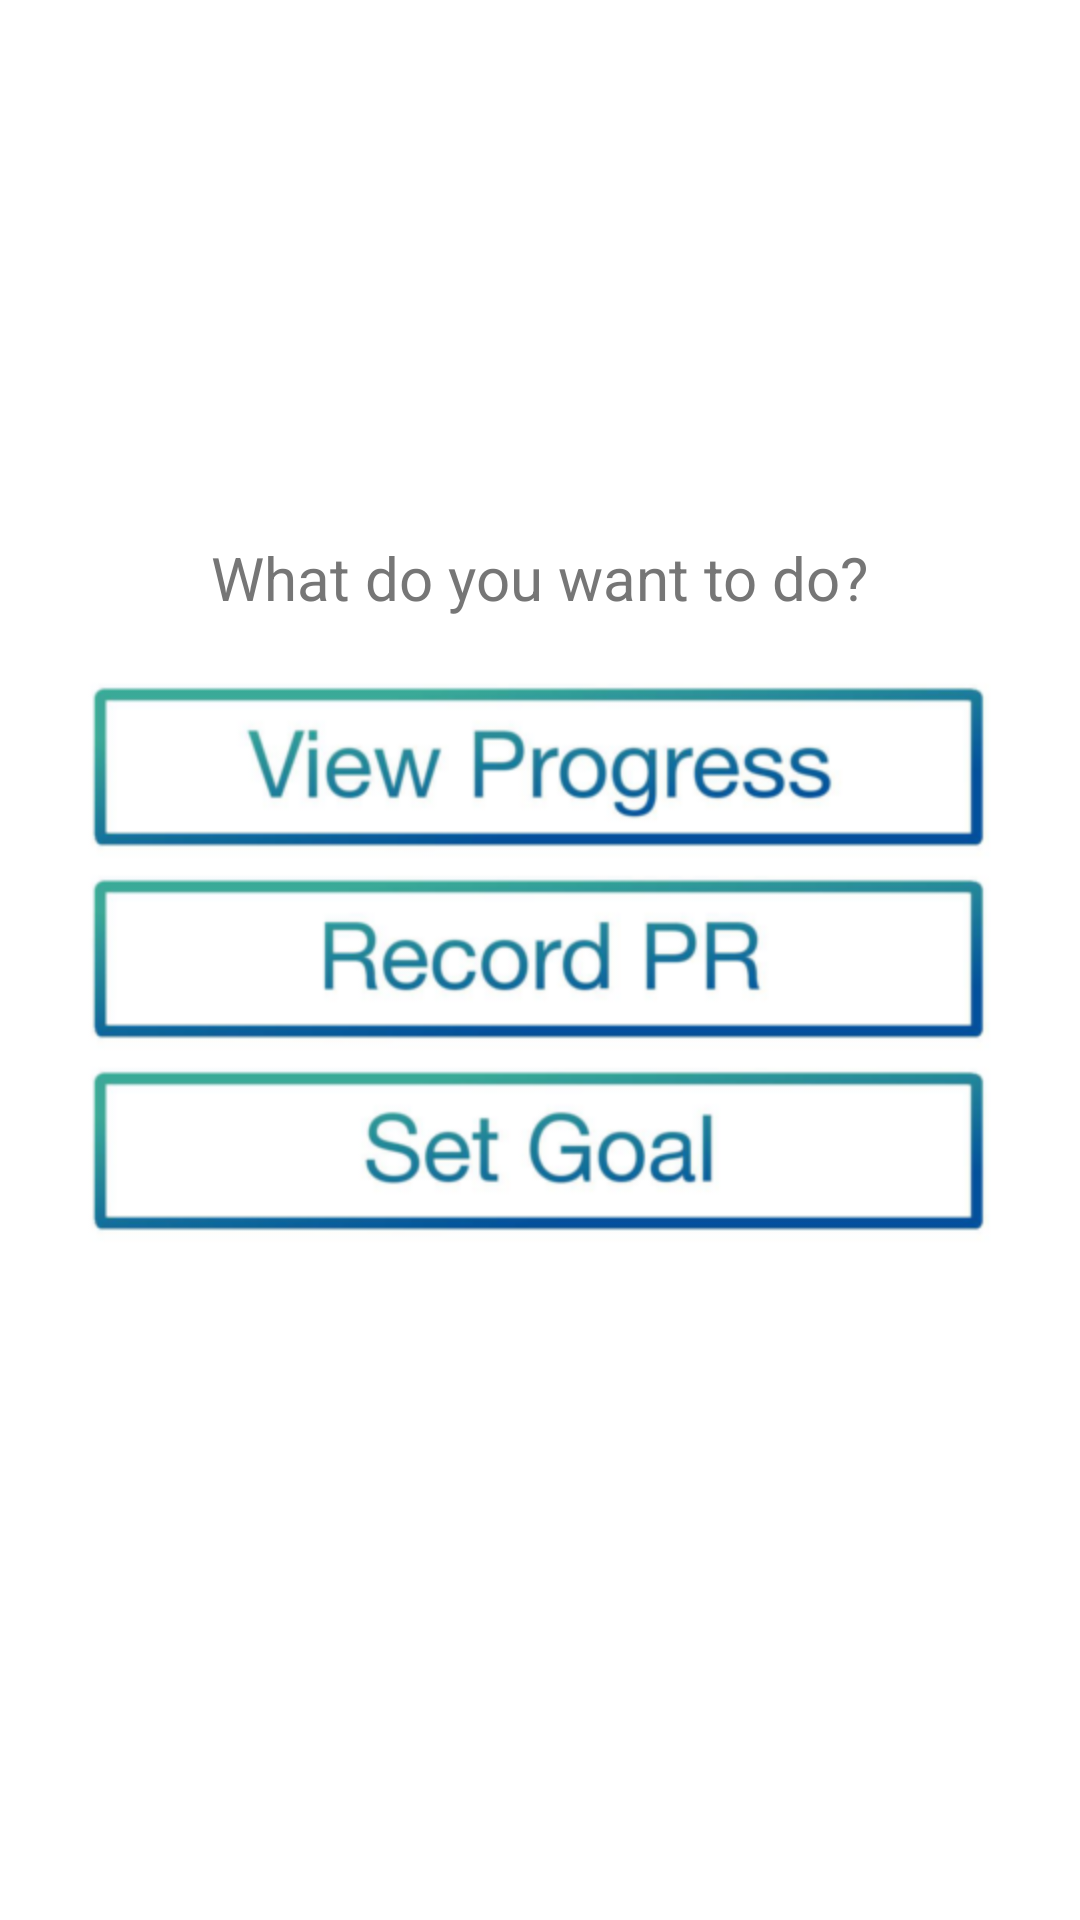

This screen was rendered from an Android layout file. Write that file and the resources it references.
<!-- AndroidManifest.xml: application theme Theme.NoActionBar -->
<!-- res/layout/menu.xml -->
<RelativeLayout xmlns:android="http://schemas.android.com/apk/res/android"
    xmlns:tools="http://schemas.android.com/tools"
    android:layout_width="match_parent"
    android:layout_height="match_parent"
    tools:context="${relativePackage}.${activityClass}" >

    <ImageButton
        android:id="@+id/RecordPR"
        android:layout_width="wrap_content"
        android:layout_height="wrap_content"
        android:layout_centerInParent="true"
        android:background="@android:color/transparent"
        android:contentDescription="@string/content"
        android:onClick="onClickPR"
        android:src="@drawable/ic_recordpr"
    />

    <ImageButton
        android:id="@+id/SetGoal"
        android:layout_width="wrap_content"
        android:layout_height="wrap_content"
        android:layout_alignStart="@+id/RecordPR"
        android:layout_alignLeft="@+id/RecordPR"
        android:layout_below="@+id/RecordPR"
        android:layout_marginBottom="15dp"
        android:background="@android:color/transparent"
        android:contentDescription="@string/content"
        android:onClick="onClickSetGoal"
        android:src="@drawable/ic_setgoal"
    />

    <ImageButton
        android:id="@+id/ViewProgress"
        android:layout_width="wrap_content"
        android:layout_height="wrap_content"
        android:layout_above="@+id/RecordPR"
        android:layout_centerHorizontal="true"
        android:layout_marginTop="18dp"
        android:background="@android:color/transparent"
        android:contentDescription="@string/content"
        android:onClick="onClickViewProgress"
        android:src="@drawable/ic_viewprogress" />

    <TextView
        android:id="@+id/bebas_text"
        android:layout_width="wrap_content"
        android:layout_height="wrap_content"
        android:layout_above="@+id/ViewProgress"
        android:layout_centerHorizontal="true"
        android:layout_marginTop="144dp"
        android:text="@string/menutext"
        android:textColor="@color/dark_grey"
        android:textSize="20sp" />

</RelativeLayout>
<!-- resources referenced by this layout -->
<resources>
  <color name="dark_grey">#767676</color>
  <!-- drawable ic_recordpr: png bitmap (drawable-hdpi, 19506 bytes) -->
  <!-- drawable ic_setgoal: png bitmap (drawable-hdpi, 18584 bytes) -->
  <!-- drawable ic_viewprogress: png bitmap (drawable-hdpi, 25678 bytes) -->
  <string name="content">Image</string>
  <string name="menutext">What do you want to do?</string>
  <style name="Theme.NoActionBar" parent="@style/Theme.AppCompat.Light">
          <item name="windowActionBar">false</item>
          <item name="android:windowNoTitle">true</item>
          <item name="android:background">@color/white</item>
          
      </style>
  <color name="white">#FFFFFF</color>
</resources>
